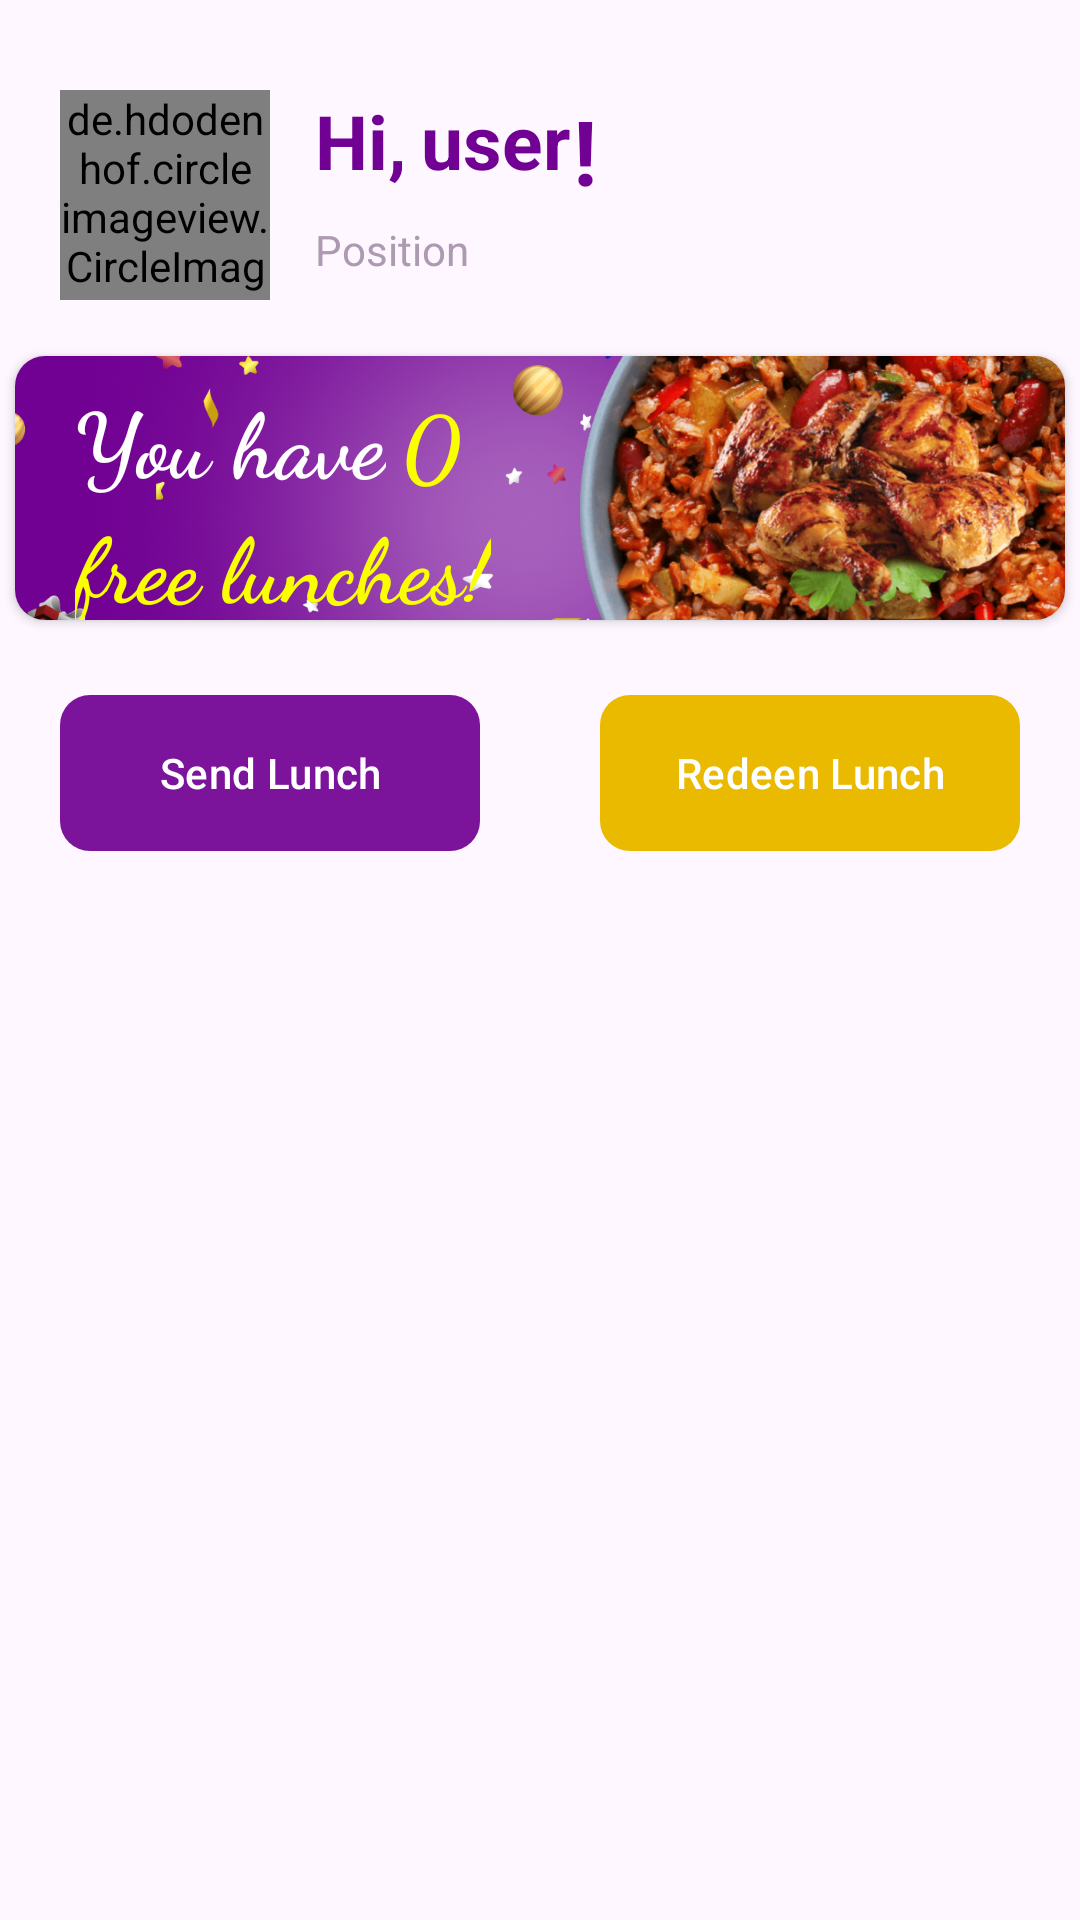

Reconstruct the res/layout file that produces this screen, plus the resources it refers to.
<!-- AndroidManifest.xml: application theme Theme.FreeLunch -->
<!-- res/layout/activity_home.xml -->
<?xml version="1.0" encoding="utf-8"?>
<androidx.constraintlayout.widget.ConstraintLayout xmlns:android="http://schemas.android.com/apk/res/android"
    xmlns:app="http://schemas.android.com/apk/res-auto"
    xmlns:tools="http://schemas.android.com/tools"
    android:layout_width="match_parent"
    android:layout_height="match_parent"
    tools:context=".HomeActivity">

    <ScrollView
        android:layout_width="match_parent"
        android:layout_height="match_parent">

        <RelativeLayout
            android:layout_width="match_parent"
            android:layout_height="match_parent">

            <de.hdodenhof.circleimageview.CircleImageView
                android:layout_width="70dp"
                android:layout_height="70dp"
                android:src="@drawable/group"
                android:id="@+id/profilePic"
                android:layout_marginTop="30dp"
                android:layout_marginLeft="20dp"
                android:layout_marginRight="15dp"/>

            <TextView
                android:layout_width="wrap_content"
                android:layout_height="wrap_content"
                android:layout_toRightOf="@id/profilePic"
                android:text="Hi,"
                android:layout_marginTop="30dp"
                android:textSize="25sp"
                android:textColor="#710193"
                android:textStyle="bold"
                android:id="@+id/txtHi"/>
            <TextView
                android:layout_width="wrap_content"
                android:layout_height="wrap_content"
                android:layout_toRightOf="@id/txtHi"
                android:text="user"
                android:layout_marginTop="30dp"
                android:layout_marginLeft="5dp"
                android:textSize="25sp"
                android:textColor="#710193"
                android:textStyle="bold"
                android:id="@+id/txtuser"/>
            <TextView
                android:layout_width="wrap_content"
                android:layout_height="wrap_content"
                android:layout_toRightOf="@id/txtuser"
                android:text="!"
                android:layout_marginTop="30dp"
                android:layout_marginLeft="1dp"
                android:textSize="30sp"
                android:textColor="#710193"
                android:textStyle="bold"
                android:id="@+id/txtExclamationMark"/>
            <TextView
                android:layout_width="wrap_content"
                android:layout_height="wrap_content"
                android:text="Position"
                android:textColor="#AD99B2"
                android:layout_below="@id/txtHi"
                android:layout_toRightOf="@id/profilePic"
                android:layout_marginTop="10dp"
                android:id="@+id/txtId"/>

            <androidx.cardview.widget.CardView
                android:layout_width="370dp"
                android:layout_height="100dp"
                android:layout_below="@id/txtId"
                android:layout_marginTop="20dp"
                android:elevation="7dp"
                android:layout_centerHorizontal="true"
                app:cardCornerRadius="10dp"
                android:background="@drawable/fram_43"
                android:id="@+id/lunch_cardView"
                app:cardUseCompatPadding="true">

                <RelativeLayout
                    android:layout_width="wrap_content"
                    android:layout_height="wrap_content">
                    <ImageView
                        android:layout_width="match_parent"
                        android:layout_height="match_parent"
                        android:src="@drawable/fram_43"
                        android:scaleType="centerCrop"/>

                    <TextView
                        android:layout_width="wrap_content"
                        android:layout_height="wrap_content"
                        android:text="You have"
                        android:textColor="@color/white"
                        android:textStyle="bold"
                        android:textSize="30sp"
                        android:id="@+id/youhave"
                        android:layout_marginLeft="20dp"
                        android:layout_marginTop="7dp"
                        android:fontFamily="cursive"/>

                    <TextView
                        android:layout_width="wrap_content"
                        android:layout_height="wrap_content"
                        android:text="0"
                        android:layout_toRightOf="@+id/youhave"
                        android:textColor="#FAFF00"
                        android:textStyle="bold"
                        android:id="@+id/txtLunchCount"
                        android:textSize="30sp"
                        android:layout_marginTop="8dp"
                        android:fontFamily="cursive"
                        android:layout_marginLeft="5dp"/>

                    <TextView
                        android:layout_width="wrap_content"
                        android:layout_height="wrap_content"
                        android:text="free lunches!"
                        android:layout_below="@+id/youhave"
                        android:textColor="#FAFF00"
                        android:textStyle="bold"
                        android:textSize="30sp"
                        android:fontFamily="cursive"
                        android:layout_marginLeft="20dp"/>
                </RelativeLayout>



            </androidx.cardview.widget.CardView>

            <RelativeLayout
                android:layout_width="370dp"
                android:layout_height="wrap_content"
                android:id="@+id/layout_lunch_btns"
                android:layout_below="@+id/lunch_cardView"
                android:layout_centerHorizontal="true"
                android:paddingLeft="20dp"
                android:paddingRight="20dp"
                android:layout_marginTop="15dp">

                <com.google.android.material.button.MaterialButton
                    android:layout_width="140dp"
                    android:layout_height="60dp"
                    android:text="Send Lunch"
                    android:id="@+id/btn_redeem_lunch"
                    app:backgroundTint="#7C149B"
                    app:cornerRadius="10dp"/>
                <com.google.android.material.button.MaterialButton
                    android:layout_width="140dp"
                    android:layout_height="60dp"
                    app:backgroundTint="#EABA00"
                    app:cornerRadius="10dp"
                    android:text="Redeen Lunch"
                    android:id="@+id/btn_send_lunch"
                    android:layout_gravity="start"
                    android:layout_alignParentEnd="true"/>

            </RelativeLayout>



        </RelativeLayout>

    </ScrollView>

</androidx.constraintlayout.widget.ConstraintLayout>
<!-- resources referenced by this layout -->
<resources>
  <!-- drawable fram_43: png bitmap (drawable, 927934 bytes) -->
  <!-- drawable group: jpg bitmap (drawable, 6334 bytes) -->
  <style name="Theme.FreeLunch" parent="Base.Theme.FreeLunch" />
  <style name="Base.Theme.FreeLunch" parent="Theme.Material3.DayNight.NoActionBar">
          
          
      </style>
  <!-- not gathered from this repository: default colours our renderer supplied (Android Studio template values) -->
  <color name="white">#FFFFFFFF</color>
</resources>
